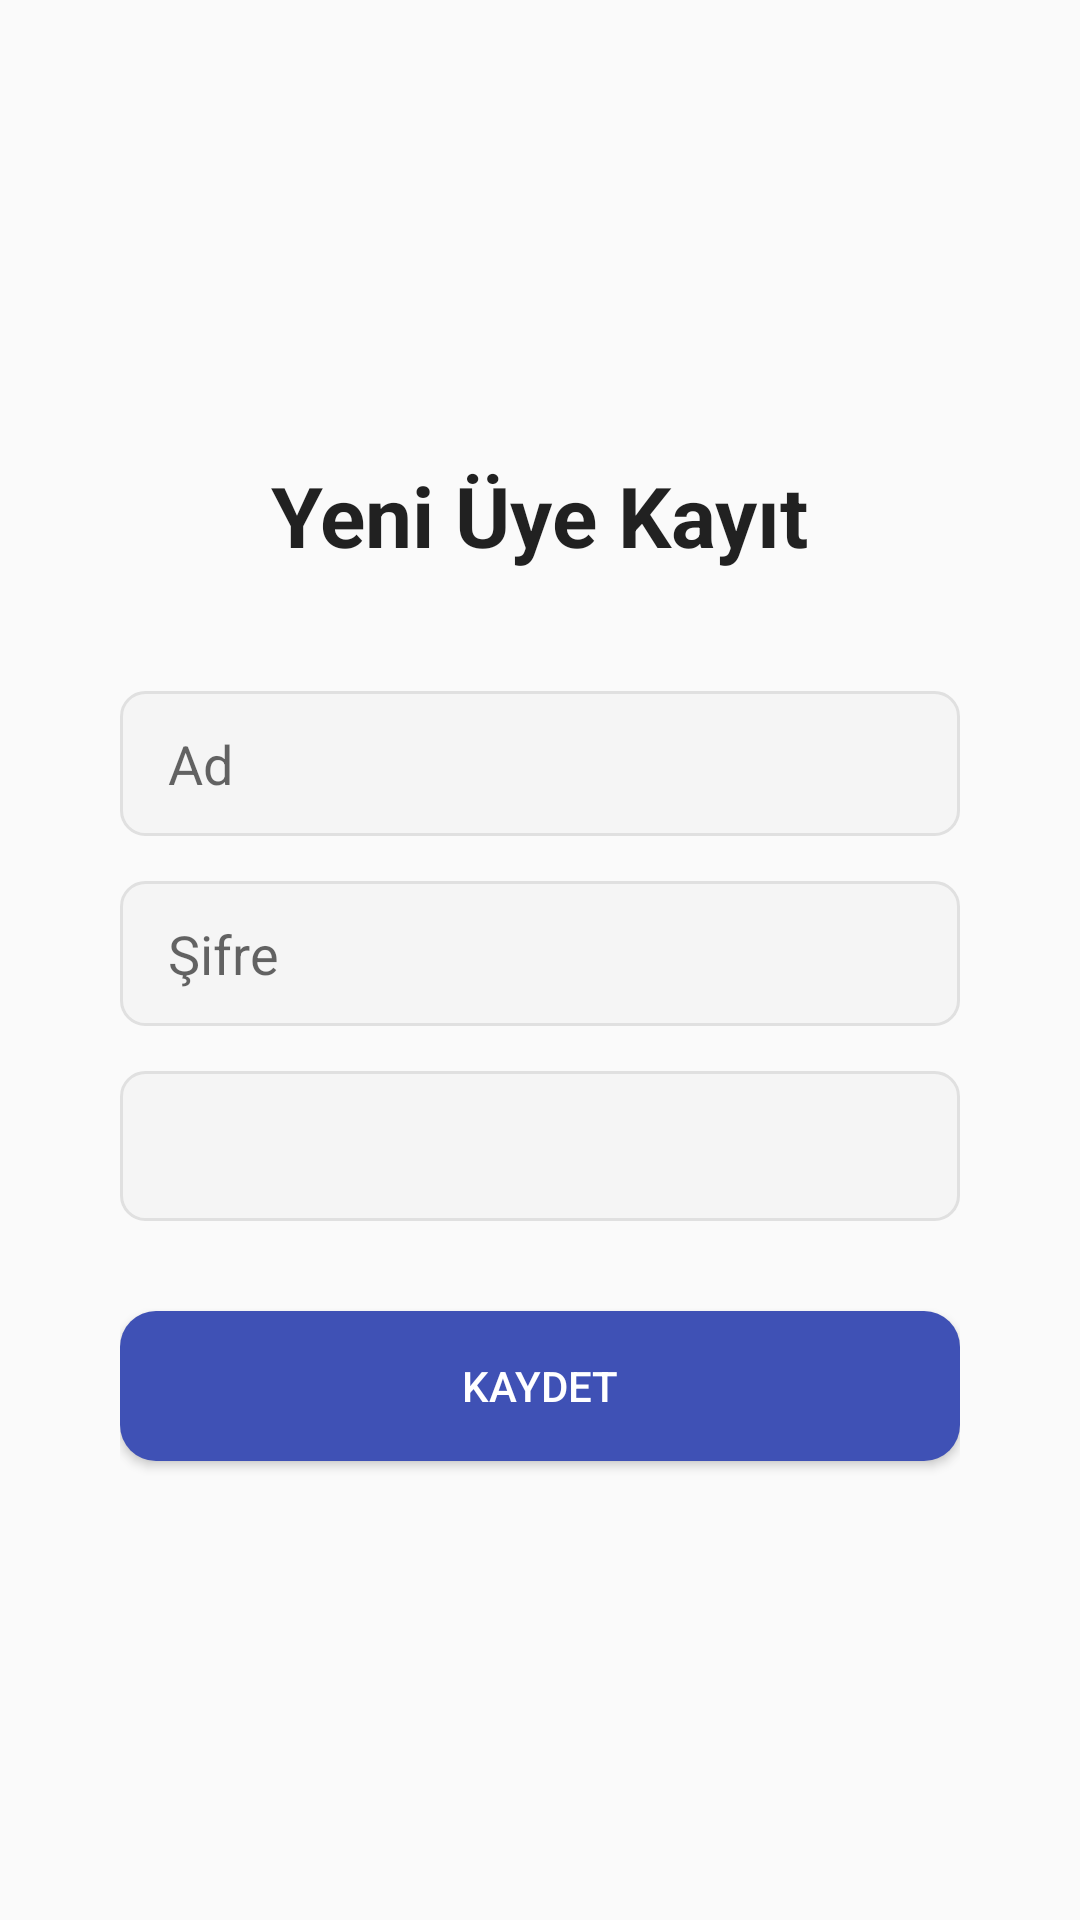

Reconstruct the res/layout file that produces this screen, plus the resources it refers to.
<!-- AndroidManifest.xml: application theme Theme.AppCompat.Light.NoActionBar -->
<!-- res/layout/activity_yeni_uye.xml -->
<?xml version="1.0" encoding="utf-8"?>
<LinearLayout xmlns:android="http://schemas.android.com/apk/res/android"
    android:orientation="vertical"
    android:padding="40dp"
    android:gravity="center"
    android:background="?android:attr/colorBackground"
    android:layout_width="match_parent"
    android:layout_height="match_parent">

    <TextView
        android:text="Yeni Üye Kayıt"
        android:textSize="28sp"
        android:textStyle="bold"
        android:textColor="?android:attr/textColorPrimary"
        android:layout_marginBottom="40dp"
        android:layout_width="wrap_content"
        android:layout_height="wrap_content"/>

    <EditText
        android:id="@+id/txtAd"
        android:hint="Ad"
        android:background="@drawable/bg_custom_input"
        android:layout_marginBottom="15dp"
        android:layout_width="match_parent"
        android:layout_height="wrap_content"/>
        
    <EditText
        android:id="@+id/txtSifre"
        android:hint="Şifre"
        android:inputType="textPassword"
        android:background="@drawable/bg_custom_input"
        android:layout_marginBottom="15dp"
        android:layout_width="match_parent"
        android:layout_height="wrap_content"/>

    <Spinner
        android:id="@+id/spinnerRol"
        android:layout_width="match_parent"
        android:layout_height="50dp"
        android:background="@drawable/bg_custom_input"
        android:layout_marginBottom="30dp"/>

    <androidx.appcompat.widget.AppCompatButton
        android:id="@+id/btnKaydet"
        android:text="Kaydet"
        android:textColor="@android:color/white"
        android:background="@drawable/bg_custom_button"
        android:layout_width="match_parent"
        android:layout_height="50dp"/>

</LinearLayout>
<!-- resources referenced by this layout -->
<resources>
  <!-- drawable bg_custom_button (drawable) -->
  <?xml version="1.0" encoding="utf-8"?>
  <shape xmlns:android="http://schemas.android.com/apk/res/android"
      android:shape="rectangle">
      <corners android:radius="12dp" />
      <solid android:color="#3F51B5" /> 
  </shape>
  <!-- drawable bg_custom_input (drawable) -->
  <?xml version="1.0" encoding="utf-8"?>
  <shape xmlns:android="http://schemas.android.com/apk/res/android"
      android:shape="rectangle">
      <corners android:radius="8dp" />
      <solid android:color="#F5F5F5" />
      <stroke android:width="1dp" android:color="#E0E0E0" />
      <padding android:left="16dp" android:right="16dp" android:top="12dp" android:bottom="12dp" />
  </shape>
</resources>
